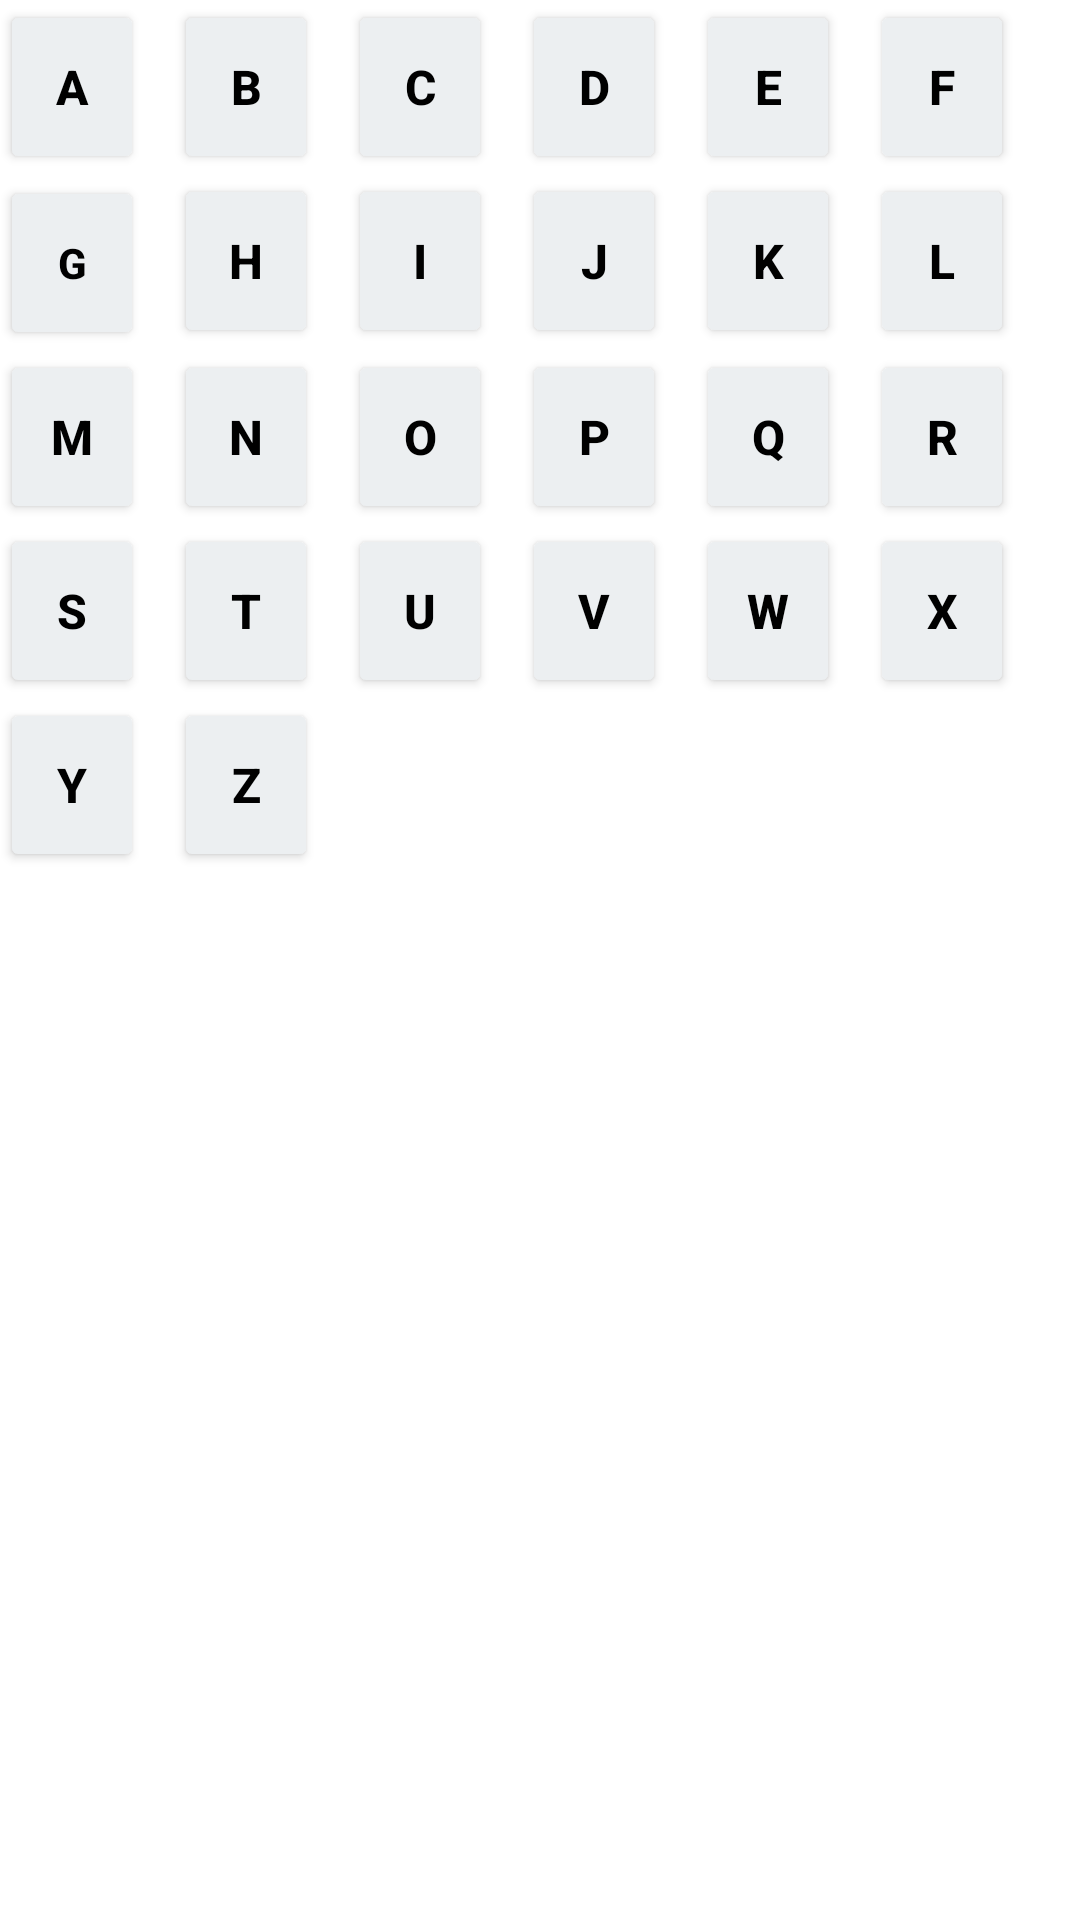

Layout XML and referenced resources for this Android screen:
<!-- AndroidManifest.xml: application theme Theme.Hangman -->
<!-- res/layout/keyboard.xml -->
<?xml version="1.0" encoding="utf-8"?>
<GridLayout xmlns:android="http://schemas.android.com/apk/res/android"
    android:id="@+id/keyboard"
    android:layout_width="wrap_content"
    android:layout_height="wrap_content"
    android:rowCount="5"
    android:columnCount="7"
    android:padding="0dp"
    android:layout_gravity="bottom|center_horizontal"
    android:foregroundGravity="center"
    android:layout_marginBottom="15dp">

    <Button
        android:layout_width="48dp"
        android:layout_height="58dp"
        android:textSize="16sp"
        android:backgroundTint="#ECEFF1"
        android:textColor="#FF000000"
        android:layout_row="0"
        android:layout_column="0"
        android:layout_marginRight="10dp"
        android:textStyle="bold"
        android:text="@string/a" />

    <Button
        android:layout_width="48dp"
        android:layout_height="58dp"
        android:textSize="16sp"
        android:layout_marginRight="10dp"
        android:backgroundTint="#ECEFF1"
        android:textColor="#FF000000"
        android:textStyle="bold"
        android:text="@string/b"
        android:layout_row="0"
        android:layout_column="1"/>

    <Button
        android:text="@string/c"
        android:layout_width="48dp"
        android:layout_height="58dp"
        android:textSize="16sp"
        android:layout_marginRight="10dp"
        android:backgroundTint="#ECEFF1"
        android:textColor="#FF000000"
        android:textStyle="bold"
        android:layout_row="0"
        android:layout_column="2"/>

    <Button
        android:text="@string/d"
        android:layout_width="48dp"
        android:layout_height="58dp"
        android:textSize="16sp"
        android:layout_marginRight="10dp"
        android:backgroundTint="#ECEFF1"
        android:textColor="#FF000000"
        android:textStyle="bold"
        android:layout_row="0"
        android:layout_column="3"/>

    <Button
        android:text="@string/e"
        android:layout_width="48dp"
        android:layout_height="58dp"
        android:textSize="16sp"
        android:layout_marginRight="10dp"
        android:backgroundTint="#ECEFF1"
        android:textColor="#FF000000"
        android:textStyle="bold"
        android:layout_row="0"
        android:layout_column="4"/>

    <Button
        android:text="@string/f"
        android:layout_width="48dp"
        android:layout_height="58dp"
        android:textSize="16sp"
        android:backgroundTint="#ECEFF1"
        android:textColor="#FF000000"
        android:textStyle="bold"
        android:layout_row="0"
        android:layout_column="5"/>

    <Button
        android:text="@string/g"
        android:layout_width="48dp"
        android:layout_height="58dp"
        android:textSize="14sp"
        android:backgroundTint="#ECEFF1"
        android:textColor="#FF000000"
        android:textStyle="bold"
        android:layout_row="1"
        android:layout_column="0"/>

    <Button
        android:text="@string/h"
        android:layout_width="48dp"
        android:layout_height="58dp"
        android:textSize="16sp"
        android:layout_marginRight="10dp"
        android:backgroundTint="#ECEFF1"
        android:textColor="#FF000000"
        android:textStyle="bold"
        android:layout_row="1"
        android:layout_column="1"/>

    <Button
        android:layout_width="48dp"
        android:layout_height="58dp"
        android:textSize="16sp"
        android:layout_row="1"
        android:layout_column="2"
        android:layout_marginRight="10dp"
        android:backgroundTint="#ECEFF1"
        android:text="@string/i"
        android:textColor="#FF000000"
        android:textStyle="bold" />

    <Button
        android:text="@string/j"
        android:layout_width="48dp"
        android:layout_height="58dp"
        android:textSize="16sp"
        android:layout_marginRight="10dp"
        android:backgroundTint="#ECEFF1"
        android:textColor="#FF000000"
        android:textStyle="bold"
        android:layout_row="1"
        android:layout_column="3"/>

    <Button
        android:text="@string/k"
        android:layout_width="48dp"
        android:layout_height="58dp"
        android:textSize="16sp"
        android:layout_marginRight="10dp"
        android:backgroundTint="#ECEFF1"
        android:textColor="#FF000000"
        android:textStyle="bold"
        android:layout_row="1"
        android:layout_column="4"/>

    <Button
        android:text="@string/l"
        android:layout_width="48dp"
        android:layout_height="58dp"
        android:textSize="16sp"
        android:backgroundTint="#ECEFF1"
        android:textColor="#FF000000"
        android:textStyle="bold"
        android:layout_row="1"
        android:layout_column="5"/>

    <Button
        android:text="@string/m"
        android:layout_width="48dp"
        android:layout_height="58dp"
        android:textSize="16sp"
        android:layout_marginRight="10dp"
        android:backgroundTint="#ECEFF1"
        android:textColor="#FF000000"
        android:textStyle="bold"
        android:layout_row="2"
        android:layout_column="0"/>

    <Button
        android:text="@string/n"
        android:layout_width="48dp"
        android:layout_height="58dp"
        android:textSize="16sp"
        android:backgroundTint="#ECEFF1"
        android:textColor="#FF000000"
        android:textStyle="bold"
        android:layout_row="2"
        android:layout_column="1"/>

    <Button
        android:text="@string/o"
        android:layout_width="48dp"
        android:layout_height="58dp"
        android:textSize="16sp"
        android:layout_marginRight="10dp"
        android:backgroundTint="#ECEFF1"
        android:textColor="#FF000000"
        android:textStyle="bold"
        android:layout_row="2"
        android:layout_column="2"/>

    <Button
        android:text="@string/p"
        android:layout_width="48dp"
        android:layout_height="58dp"
        android:textSize="16sp"
        android:layout_marginRight="10dp"
        android:backgroundTint="#ECEFF1"
        android:textColor="#FF000000"
        android:textStyle="bold"
        android:layout_row="2"
        android:layout_column="3"/>

    <Button
        android:text="@string/q"
        android:layout_width="48dp"
        android:layout_height="58dp"
        android:textSize="16sp"
        android:layout_marginRight="10dp"
        android:backgroundTint="#ECEFF1"
        android:textColor="#FF000000"
        android:textStyle="bold"
        android:layout_row="2"
        android:layout_column="4"/>

    <Button
        android:text="@string/r"
        android:layout_width="48dp"
        android:layout_height="58dp"
        android:textSize="16sp"
        android:backgroundTint="#ECEFF1"
        android:textColor="#FF000000"
        android:textStyle="bold"
        android:layout_row="2"
        android:layout_column="5"/>

    <Button
        android:text="@string/s"
        android:layout_width="48dp"
        android:layout_height="58dp"
        android:textSize="16sp"
        android:layout_marginRight="10dp"
        android:backgroundTint="#ECEFF1"
        android:textColor="#FF000000"
        android:textStyle="bold"
        android:layout_row="3"
        android:layout_column="0"/>

    <Button
        android:text="@string/t"
        android:layout_width="48dp"
        android:layout_height="58dp"
        android:textSize="16sp"
        android:layout_marginRight="10dp"
        android:backgroundTint="#ECEFF1"
        android:textColor="#FF000000"
        android:textStyle="bold"
        android:layout_row="3"
        android:layout_column="1" />

    <Button
        android:text="@string/u"
        android:layout_width="48dp"
        android:layout_height="58dp"
        android:textSize="16sp"
        android:backgroundTint="#ECEFF1"
        android:textColor="#FF000000"
        android:textStyle="bold"
        android:layout_row="3"
        android:layout_column="2"/>

    <Button
        android:text="@string/v"
        android:layout_width="48dp"
        android:layout_height="58dp"
        android:textSize="16sp"
        android:layout_marginRight="10dp"
        android:backgroundTint="#ECEFF1"
        android:textColor="#FF000000"
        android:textStyle="bold"
        android:layout_row="3"
        android:layout_column="3"/>

    <Button
        android:text="@string/w"
        android:layout_width="48dp"
        android:layout_height="58dp"
        android:textSize="16sp"
        android:layout_marginRight="10dp"
        android:backgroundTint="#ECEFF1"
        android:textColor="#FF000000"
        android:textStyle="bold"
        android:layout_row="3"
        android:layout_column="4"/>

    <Button
        android:text="@string/x"
        android:layout_width="48dp"
        android:layout_height="58dp"
        android:textSize="16sp"
        android:backgroundTint="#ECEFF1"
        android:textColor="#FF000000"
        android:textStyle="bold"
        android:layout_row="3"
        android:layout_column="5"/>

    <Button
        android:text="@string/y"
        android:layout_width="48dp"
        android:layout_height="58dp"
        android:textSize="16sp"
        android:layout_marginRight="10dp"
        android:backgroundTint="#ECEFF1"
        android:textColor="#FF000000"
        android:textStyle="bold"
        android:layout_row="4"
        android:layout_column="0"/>

    <Button
        android:text="@string/z"
        android:layout_width="48dp"
        android:layout_height="58dp"
        android:textSize="16sp"
        android:backgroundTint="#ECEFF1"
        android:textColor="#FF000000"
        android:textStyle="bold"
        android:layout_row="4"
        android:layout_column="1"/>

</GridLayout>
<!-- resources referenced by this layout -->
<resources>
  <string name="a">a</string>
  <string name="b">b</string>
  <string name="c">c</string>
  <string name="d">d</string>
  <string name="e">e</string>
  <string name="f">f</string>
  <string name="g">g</string>
  <string name="h">h</string>
  <string name="i">i</string>
  <string name="j">j</string>
  <string name="k">k</string>
  <string name="l">l</string>
  <string name="m">m</string>
  <string name="n">n</string>
  <string name="o">o</string>
  <string name="p">p</string>
  <string name="q">q</string>
  <string name="r">r</string>
  <string name="s">s</string>
  <string name="t">t</string>
  <string name="u">u</string>
  <string name="v">v</string>
  <string name="w">w</string>
  <string name="x">x</string>
  <string name="y">y</string>
  <string name="z">z</string>
  <style name="Theme.Hangman" parent="Theme.MaterialComponents.DayNight.DarkActionBar">
          
          <item name="colorPrimary">#FFB6C1</item>
          <item name="colorPrimaryVariant">#FFB6C1</item>
          <item name="colorOnPrimary">@color/white</item>
          
          <item name="colorSecondary">@color/teal_200</item>
          <item name="colorSecondaryVariant">@color/teal_700</item>
          <item name="colorOnSecondary">@color/black</item>
          
          <item name="android:statusBarColor">?attr/colorPrimaryVariant</item>
          
      </style>
  <color name="white">#FFFFFFFF</color>
  <color name="teal_200">#FF03DAC5</color>
  <color name="teal_700">#FF018786</color>
  <color name="black">#FF000000</color>
</resources>
